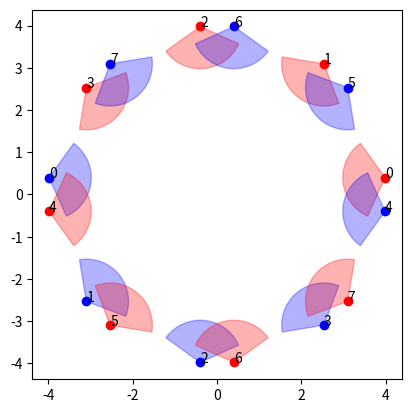

This figure's Python source:
import numpy as np
import matplotlib.pyplot as plt
import json

def generate_points_on_circle(num_points, radius, angle_bias):
    """
    Generates (num_points) points uniformly at random on the circumference
    of a circle with a given (radius).

    Returns:
        x_coords (ndarray): Array of x-coordinates.
        y_coords (ndarray): Array of y-coordinates.
    """
    # Incremental angles from [angle_bias, angle_bias+2pi]
    thetas = np.linspace(angle_bias, angle_bias+2*np.pi, num=num_points, endpoint=False)

    # Convert polar to Cartesian
    x_coords = radius * np.cos(thetas)
    y_coords = radius * np.sin(thetas)

    return x_coords, y_coords

def compute_yaw(x, y, circle_center):
    yaws = np.arctan2(-y - circle_center[1], -x - circle_center[0])
    return yaws

def fov_xy(x, y, radian, fov_beta, fov_range, num_points=100):
    pos_x = x
    pos_y = y
    angles = np.linspace(-fov_beta/2 + radian, fov_beta/2 + radian, num_points)
    # Calculate the points on the edges of the FOV
    x = fov_range * np.cos(angles) + pos_x
    y = fov_range * np.sin(angles) + pos_y
    return x,y

def plot_fov(x, y, fov_beta, fov_range, yaw, c="r", ax=None):
    fov_x, fov_y = fov_xy(x, y, yaw, fov_beta, fov_range)
    ax.fill(np.concatenate(([x], fov_x, [x])),
            np.concatenate(([y], fov_y, [y])),
            color=c, alpha=0.3)

def plot_position(x, y, idx, c="r", ax=None):
    ax.scatter(x, y, c=c)
    ax.text(x, y, str(idx), fontsize=10)

if __name__ == '__main__':
    circle_radius = 4
    circle_center = np.array([0, 0])
    num_robots = 8
    angle_bias = 0.1

    start_xs, start_ys = generate_points_on_circle(num_robots, circle_radius, angle_bias)  # [num_robots,], [num_robots,]
    goal_xs, goal_ys = generate_points_on_circle(num_robots, circle_radius, np.pi-angle_bias)  # [num_robots,], [num_robots,]

    start_yaws = compute_yaw(start_xs, start_ys, circle_center)
    goal_yaws = compute_yaw(goal_xs, goal_ys, circle_center)

    so = []
    sf = []
    for i in range(num_robots):
        so.append([start_xs[i], start_ys[i], start_yaws[i]])
        sf.append([goal_xs[i], goal_ys[i], goal_yaws[i]])

    # visualize the position and fov
    fov_beta = 120 * np.pi / 180
    fov_range = 1
    fig, ax = plt.subplots()
    # Set equal aspect ratio
    ax.set_aspect('equal')
    for i in range(num_robots):
        plot_position(start_xs[i], start_ys[i], i, "r", ax)
        plot_fov(start_xs[i], start_ys[i], fov_beta, fov_range, start_yaws[i], "r", ax)
        plot_position(goal_xs[i], goal_ys[i], i, "b", ax)
        plot_fov(goal_xs[i], goal_ys[i], fov_beta, fov_range, goal_yaws[i], "b", ax)

    # plt.plot()
    plt.show()


    data = {
        "so": so,
        "sf": sf
    }
    # save to json
    with open("output.json", "w") as file:
        json.dump(data, file, indent=4)
